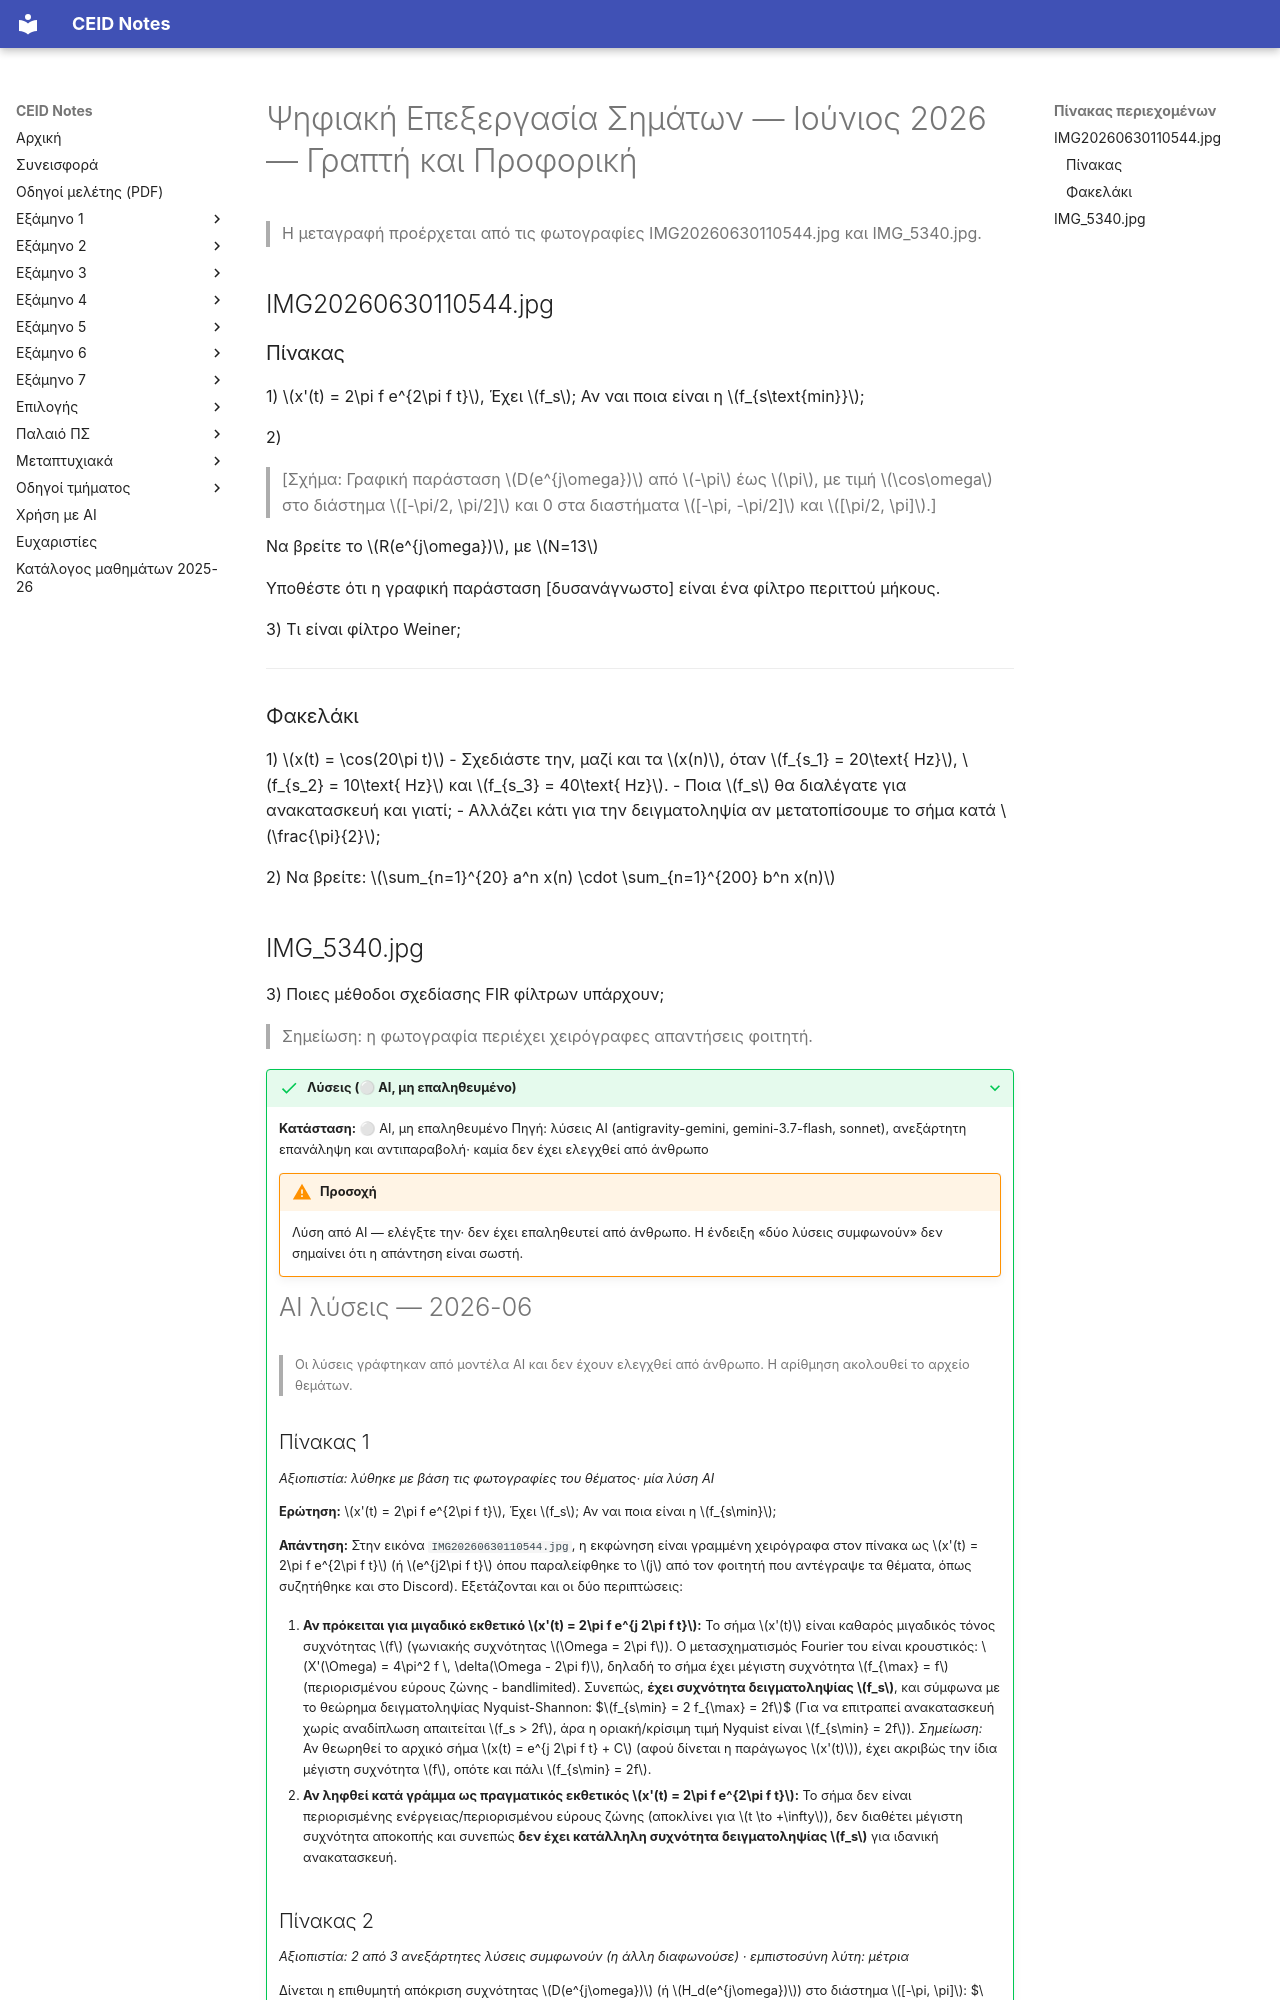

repository: kdngiorgos/ceid-notes · page: Semesters/Semester 5 (5ο Εξάμηνο)/Ψηφιακή Επεξεργασία Σημάτων - CEID_24Y381/Previous Exams/2026-06.html · generator: mkdocs

---
course: CEID_24Y381
session: 2026-06
label: Ιούνιος 2026 — Γραπτή και Προφορική
sources:
- IMG20260630110544.jpg
- IMG_5340.jpg
format: mixed
duration_min: null
notes: Μέρος Α (πίνακας θεμάτων) από τη φωτογραφία IMG20260630110544.jpg· το IMG_5340.jpg περιέχει χειρόγραφες απαντήσεις φοιτητή σε θέματα του φακέλου (προφορική εξέταση).
transcription: partial
solutions: ai-unverified
---
# Ψηφιακή Επεξεργασία Σημάτων — Ιούνιος 2026 — Γραπτή και Προφορική

> Η μεταγραφή προέρχεται από τις φωτογραφίες IMG20260630110544.jpg και IMG_5340.jpg.

## IMG20260630110544.jpg

### Πίνακας

1) $x'(t) = 2\pi f e^{2\pi f t}$, Έχει $f_s$; Αν ναι ποια είναι η $f_{s\text{min}}$;

2) 

> [Σχήμα: Γραφική παράσταση $D(e^{j\omega})$ από $-\pi$ έως $\pi$, με τιμή $\cos\omega$ στο διάστημα $[-\pi/2, \pi/2]$ και 0 στα διαστήματα $[-\pi, -\pi/2]$ και $[\pi/2, \pi]$.]

Να βρείτε το $R(e^{j\omega})$, με $N=13$

Υποθέστε ότι η γραφική παράσταση [δυσανάγνωστο] είναι ένα φίλτρο περιττού μήκους.

3) Τι είναι φίλτρο Weiner;

---

### Φακελάκι

1) $x(t) = \cos(20\pi t)$
- Σχεδιάστε την, μαζί και τα $x(n)$, όταν $f_{s_1} = 20\text{ Hz}$, $f_{s_2} = 10\text{ Hz}$ και $f_{s_3} = 40\text{ Hz}$.
- Ποια $f_s$ θα διαλέγατε για ανακατασκευή και γιατί;
- Αλλάζει κάτι για την δειγματοληψία αν μετατοπίσουμε το σήμα κατά $\frac{\pi}{2}$;

2) Να βρείτε: $\sum_{n=1}^{20} a^n x(n) \cdot \sum_{n=1}^{200} b^n x(n)$
